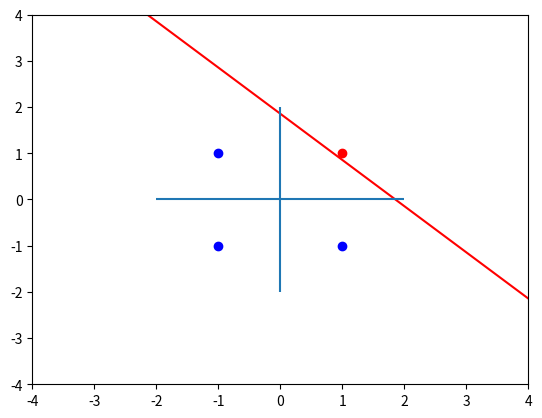

This figure's Python source:
import numpy as np
import matplotlib.pyplot as plt
from time import sleep

# initiliaze a figure
plt.ion()
fig = plt.figure()
ax = fig.add_subplot(111)

def loss_fn(prediction, label):
    return max(0, -label*prediction)


def grad_loss_fn(prediction, label, inp):
    if label*prediction > 0:
        return np.array([0])
    else:
        return np.array([-label*inp])

# Add your data
data = [[-1, -1, 1], [1, -1, 1], [-1, 1, 1], [1, 1, 1]]
data = np.array(data).reshape(len(data), -1) # shape (4,3)

# Add your labels
labels = [1, 1, 1, -1]
labels = np.array(labels).reshape(len(labels), -1) # shape (4,1)

# Add your weights
weights = [-1, -1, 3]
weights = np.array(weights).reshape(len(weights), -1) # shape (3,1)
epsilon = 0.0001
alpha = 0.1

# plot line
x1 = np.linspace(-5, 5, 100)
x2 = (-weights[0] * x1 - weights[2]) / weights[1]  # w1*x1 + w2*x2 + bias = 0
line, = ax.plot(x1, x2, "r-")

# limit graph
plt.hlines(0, -2, 2)
plt.vlines(0, -2, 2)
plt.xlim(-4, 4)
plt.ylim(-4, 4)

# Plot a line at each location specified in data
ax.scatter(data[:3, 0], data[:3, 1], color="blue")
ax.scatter(data[3, 0], data[3, 1], color="red")

pred = np.dot(data[0], weights) # shape (1,1)
loss = 10
step = 0
while loss > epsilon:
    # Stochastic Gradient Descent
    loss = 0
    for i in range(len(data)):
        pred = np.dot(data[i], weights) # shape (1,1) 
        weights = weights - alpha * grad_loss_fn(pred, labels[i], data[i]).T # shape(3,1)
        loss += float(loss_fn(pred, labels[i]))
    print("weights: {}, loss: {}".format(weights.T, loss))
    sleep(1)
    line.set_ydata((-weights[0] * x1 - weights[2]) / weights[1])
    fig.canvas.draw()
    fig.canvas.flush_events()
    step += 1

print("Num of steps:", step)